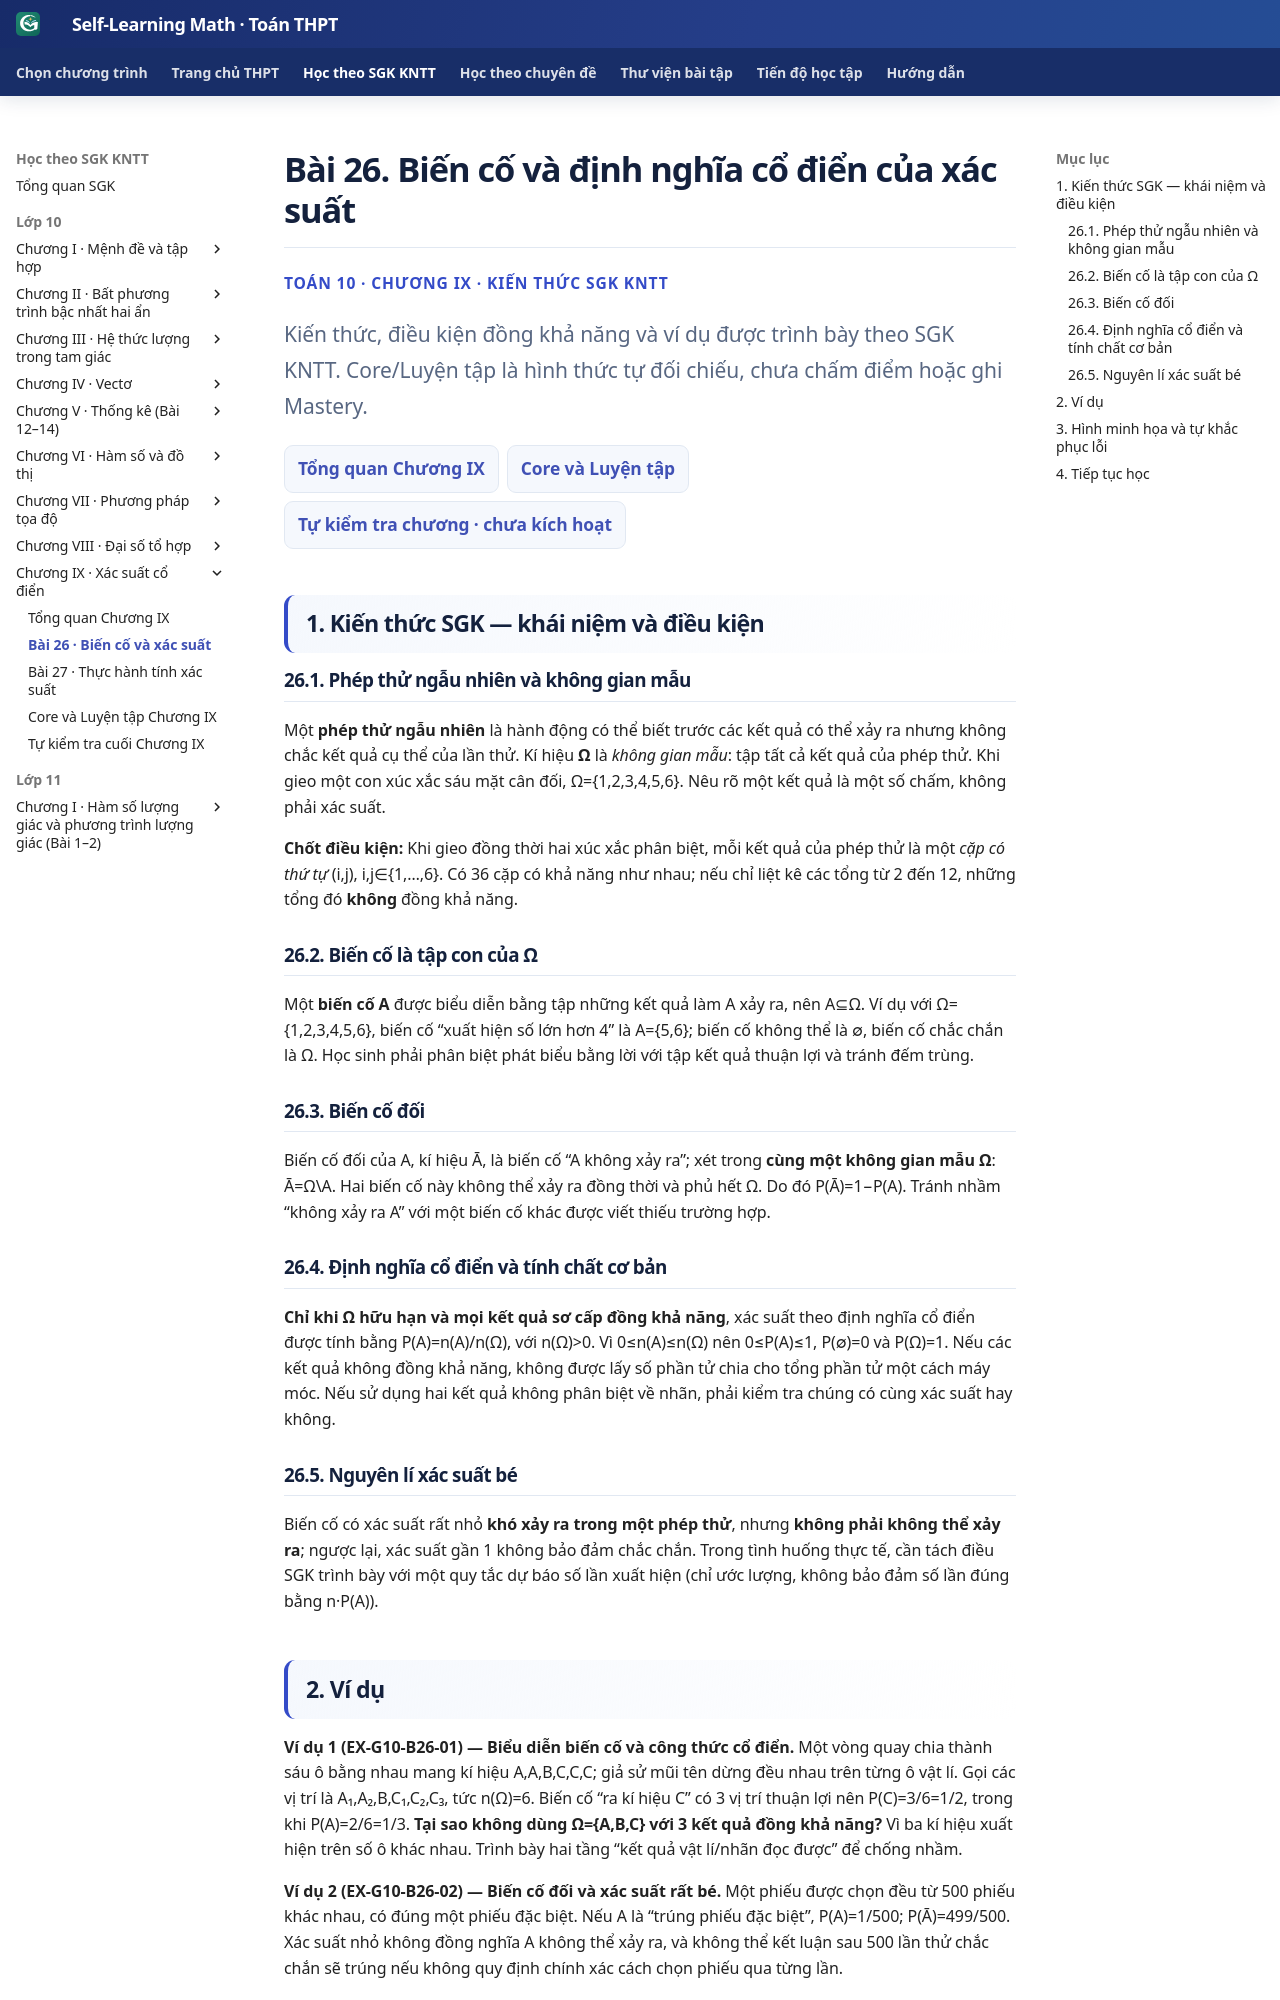

repository: TMA2015/roadmap-toan-thcs · page: thpt-preview/sgk/chuong-ix/bai-26/index.html · generator: mkdocs

# Bài 26. Biến cố và định nghĩa cổ điển của xác suất

<div class="thpt-r4-screen" data-thpt-r4>
<p class="thpt-r4-eyebrow">TOÁN 10 · CHƯƠNG IX · KIẾN THỨC SGK KNTT</p>
<p class="thpt-r4-lead">Kiến thức, điều kiện đồng khả năng và ví dụ được trình bày theo SGK KNTT. Core/Luyện tập là hình thức tự đối chiếu, chưa chấm điểm hoặc ghi Mastery.</p>
<nav class="thpt-r4-lesson-tabs" aria-label="Học và luyện Chương IX"><a href="../">Tổng quan Chương IX</a><a href="../luyen-tap/">Core và Luyện tập</a><a href="../tu-kiem-tra-chuong/">Tự kiểm tra chương · chưa kích hoạt</a></nav>
</div>

## 1. Kiến thức SGK — khái niệm và điều kiện

### 26.1. Phép thử ngẫu nhiên và không gian mẫu

Một **phép thử ngẫu nhiên** là hành động có thể biết trước các kết quả có thể xảy ra nhưng không chắc kết quả cụ thể của lần thử. Kí hiệu **Ω** là *không gian mẫu*: tập tất cả kết quả của phép thử. Khi gieo một con xúc xắc sáu mặt cân đối, Ω={1,2,3,4,5,6}. Nêu rõ một kết quả là một số chấm, không phải xác suất.

**Chốt điều kiện:** Khi gieo đồng thời hai xúc xắc phân biệt, mỗi kết quả của phép thử là một *cặp có thứ tự* (i,j), i,j∈{1,…,6}. Có 36 cặp có khả năng như nhau; nếu chỉ liệt kê các tổng từ 2 đến 12, những tổng đó **không** đồng khả năng.

### 26.2. Biến cố là tập con của Ω

Một **biến cố A** được biểu diễn bằng tập những kết quả làm A xảy ra, nên A⊆Ω. Ví dụ với Ω={1,2,3,4,5,6}, biến cố “xuất hiện số lớn hơn 4” là A={5,6}; biến cố không thể là ∅, biến cố chắc chắn là Ω. Học sinh phải phân biệt phát biểu bằng lời với tập kết quả thuận lợi và tránh đếm trùng.

### 26.3. Biến cố đối

Biến cố đối của A, kí hiệu Ā, là biến cố “A không xảy ra”; xét trong **cùng một không gian mẫu Ω**: Ā=Ω\A. Hai biến cố này không thể xảy ra đồng thời và phủ hết Ω. Do đó P(Ā)=1−P(A). Tránh nhầm “không xảy ra A” với một biến cố khác được viết thiếu trường hợp.

### 26.4. Định nghĩa cổ điển và tính chất cơ bản

**Chỉ khi Ω hữu hạn và mọi kết quả sơ cấp đồng khả năng**, xác suất theo định nghĩa cổ điển được tính bằng P(A)=n(A)/n(Ω), với n(Ω)>0. Vì 0≤n(A)≤n(Ω) nên 0≤P(A)≤1, P(∅)=0 và P(Ω)=1. Nếu các kết quả không đồng khả năng, không được lấy số phần tử chia cho tổng phần tử một cách máy móc. Nếu sử dụng hai kết quả không phân biệt về nhãn, phải kiểm tra chúng có cùng xác suất hay không.

### 26.5. Nguyên lí xác suất bé

Biến cố có xác suất rất nhỏ **khó xảy ra trong một phép thử**, nhưng **không phải không thể xảy ra**; ngược lại, xác suất gần 1 không bảo đảm chắc chắn. Trong tình huống thực tế, cần tách điều SGK trình bày với một quy tắc dự báo số lần xuất hiện (chỉ ước lượng, không bảo đảm số lần đúng bằng n·P(A)). 

## 2. Ví dụ

**Ví dụ 1 (EX-G10-B26-01) — Biểu diễn biến cố và công thức cổ điển.** Một vòng quay chia thành sáu ô bằng nhau mang kí hiệu A,A,B,C,C,C; giả sử mũi tên dừng đều nhau trên từng ô vật lí. Gọi các vị trí là A₁,A₂,B,C₁,C₂,C₃, tức n(Ω)=6. Biến cố “ra kí hiệu C” có 3 vị trí thuận lợi nên P(C)=3/6=1/2, trong khi P(A)=2/6=1/3. **Tại sao không dùng Ω={A,B,C} với 3 kết quả đồng khả năng?** Vì ba kí hiệu xuất hiện trên số ô khác nhau. Trình bày hai tầng “kết quả vật lí/nhãn đọc được” để chống nhầm.

**Ví dụ 2 (EX-G10-B26-02) — Biến cố đối và xác suất rất bé.** Một phiếu được chọn đều từ 500 phiếu khác nhau, có đúng một phiếu đặc biệt. Nếu A là “trúng phiếu đặc biệt”, P(A)=1/500; P(Ā)=499/500. Xác suất nhỏ không đồng nghĩa A không thể xảy ra, và không thể kết luận sau 500 lần thử chắc chắn sẽ trúng nếu không quy định chính xác cách chọn phiếu qua từng lần.
